Run: headless pygame with SDL's dummy video driver; simulated clock (each Clock.tick advances the game by its frame time, no real sleeping); random seed 0; keys injected as events and as key.get_pressed() state; no mouse input.
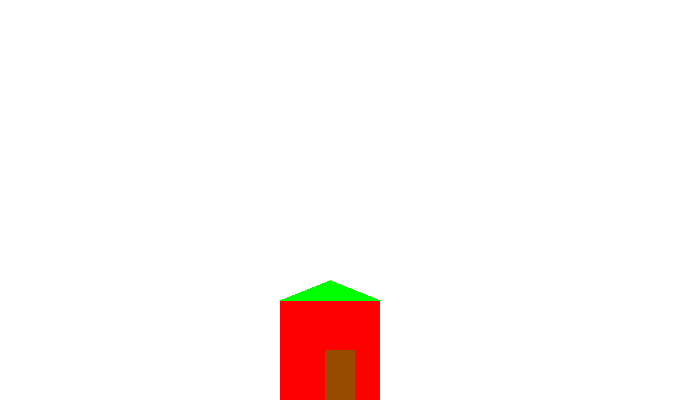
Frame 1 of 4 · flips 1–60 · no input
Frame 2 of 4 · flips 61–180 · tapped SPACE, RETURN · held RIGHT (→), D · screen unchanged from frame 1, image omitted
Frame 3 of 4 · flips 181–300 · held DOWN (↓), S · screen unchanged from frame 2, image omitted
Frame 4 of 4 · flips 301–420 · held LEFT (←), A, UP (↑), W · screen unchanged from frame 3, image omitted

The pygame program that drew these frames:

import pygame
import math
pygame.init()

size = (700, 400)
screen = pygame.display.set_mode(size)
done = False
clock = pygame.time.Clock()
fps = 60
white = (0xff, 0xff, 0xff)
red = (0xff, 0, 0)
green = (0x00,0xff,0x00)
brown = (0x96,0x4b,0x00)
yellow = (0xff,0xff,0x00)
pygame.display.set_caption("Is he short or is he not short")
Pi = 3.14120973109278509710293840917235091789287907153908910829371735290
circx = 700
circy = 200
momenty = ((1/100000) * (circx**2) +1) 
momentx = -1.75
yvelo = -1
up = True
dirx = 1
diry = -1
while not done:
    for event in pygame.event.get(): 
        if event.type == pygame.QUIT: 
            done = True 
    clock.tick(fps)
    screen.fill(white)
    pygame.draw.rect(screen, red, [280, 300, 100, 140], 0)
    pygame.draw.polygon(screen, green, ([280,300],[330,280] ,[380,300]))
    pygame.draw.rect(screen, brown, [325, 350, 30, 50], 0)
    pygame.draw.circle(screen, yellow, (circx, circy), 20, 0) 
    #x default value  == 700
    #y default value == 200
    #x goes 1.75 more than y 
    circx += momentx * dirx
    circy += momenty * diry
    momenty = ((1/100000) * (circx**2) +20) 
    pygame.draw.arc(screen, (255,255,255), [50,50,50,50], Pi/2, Pi, 2)
    if circy < 20:
        diry = diry * -1
    
    if circx < 0:
        circx = 700
        dirx = dirx * -1
        diry = diry * -1
    

    
    pygame.display.flip()
